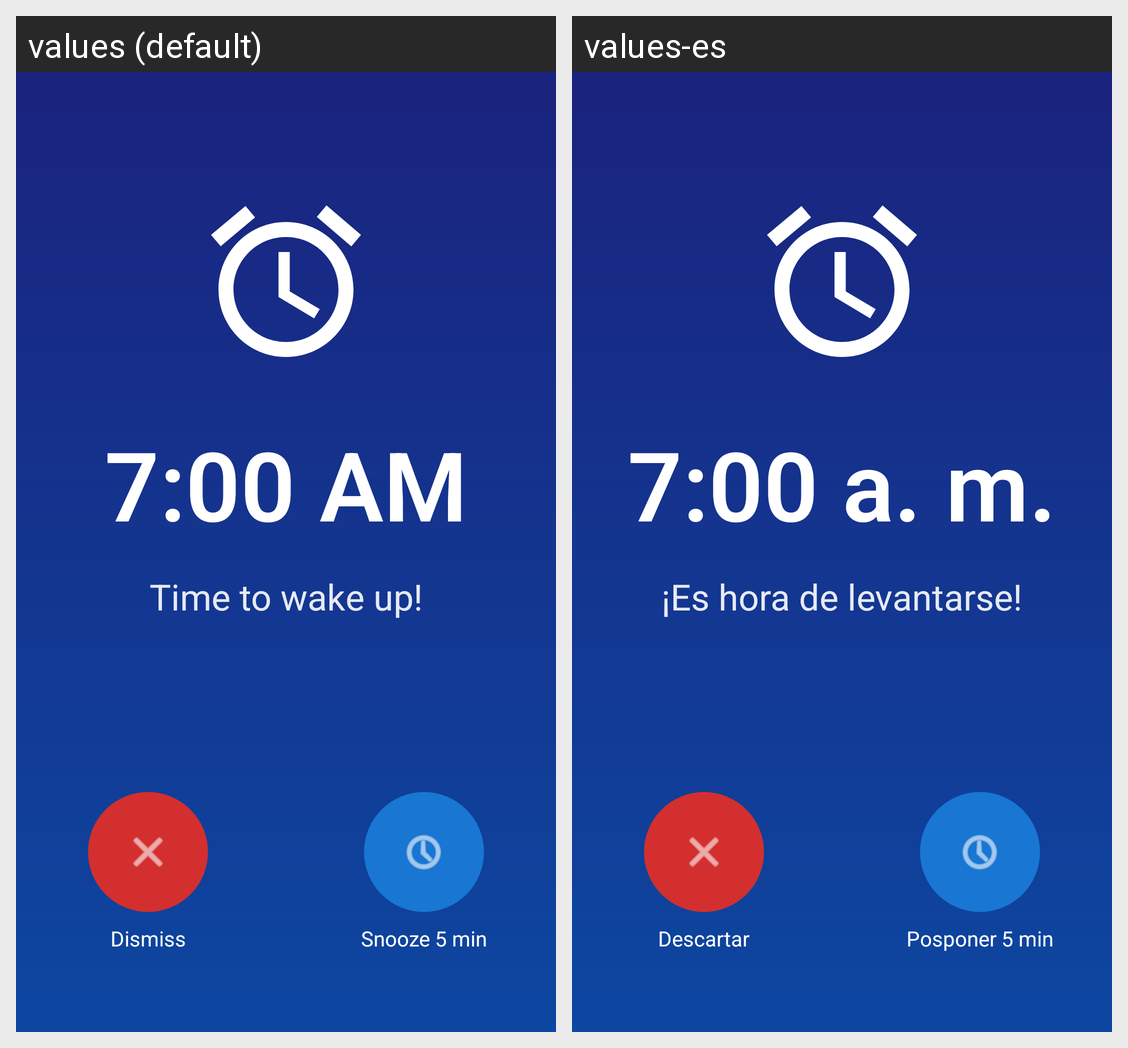

The Android screen above is rendered under two locales of the same app. Produce the string resources it draws, with the default and per-locale values.
Android screen res/layout/activity_alarm_trigger.xml rendered under 2 locales, left to right: values (default), values-es. Device: Nexus 5 (rendered at 1080×1920; each locale shown at half size, 540×960, under a caption strip naming it); theme Theme.Vyllo.
Strings drawn on this screen, with the default value and each locale's value (text and hints the layout hard-codes, and strings that could not be matched under every locale, appear in the picture but are not listed):

alarm_trigger_time_placeholder
  values: 7:00 AM
  values-es: 7:00 a. m.

alarm_default_label
  values: Time to wake up!
  values-es: ¡Es hora de levantarse!

alarm_dismiss
  values: Dismiss
  values-es: Descartar

alarm_snooze
  values: Snooze 5 min
  values-es: Posponer 5 min
